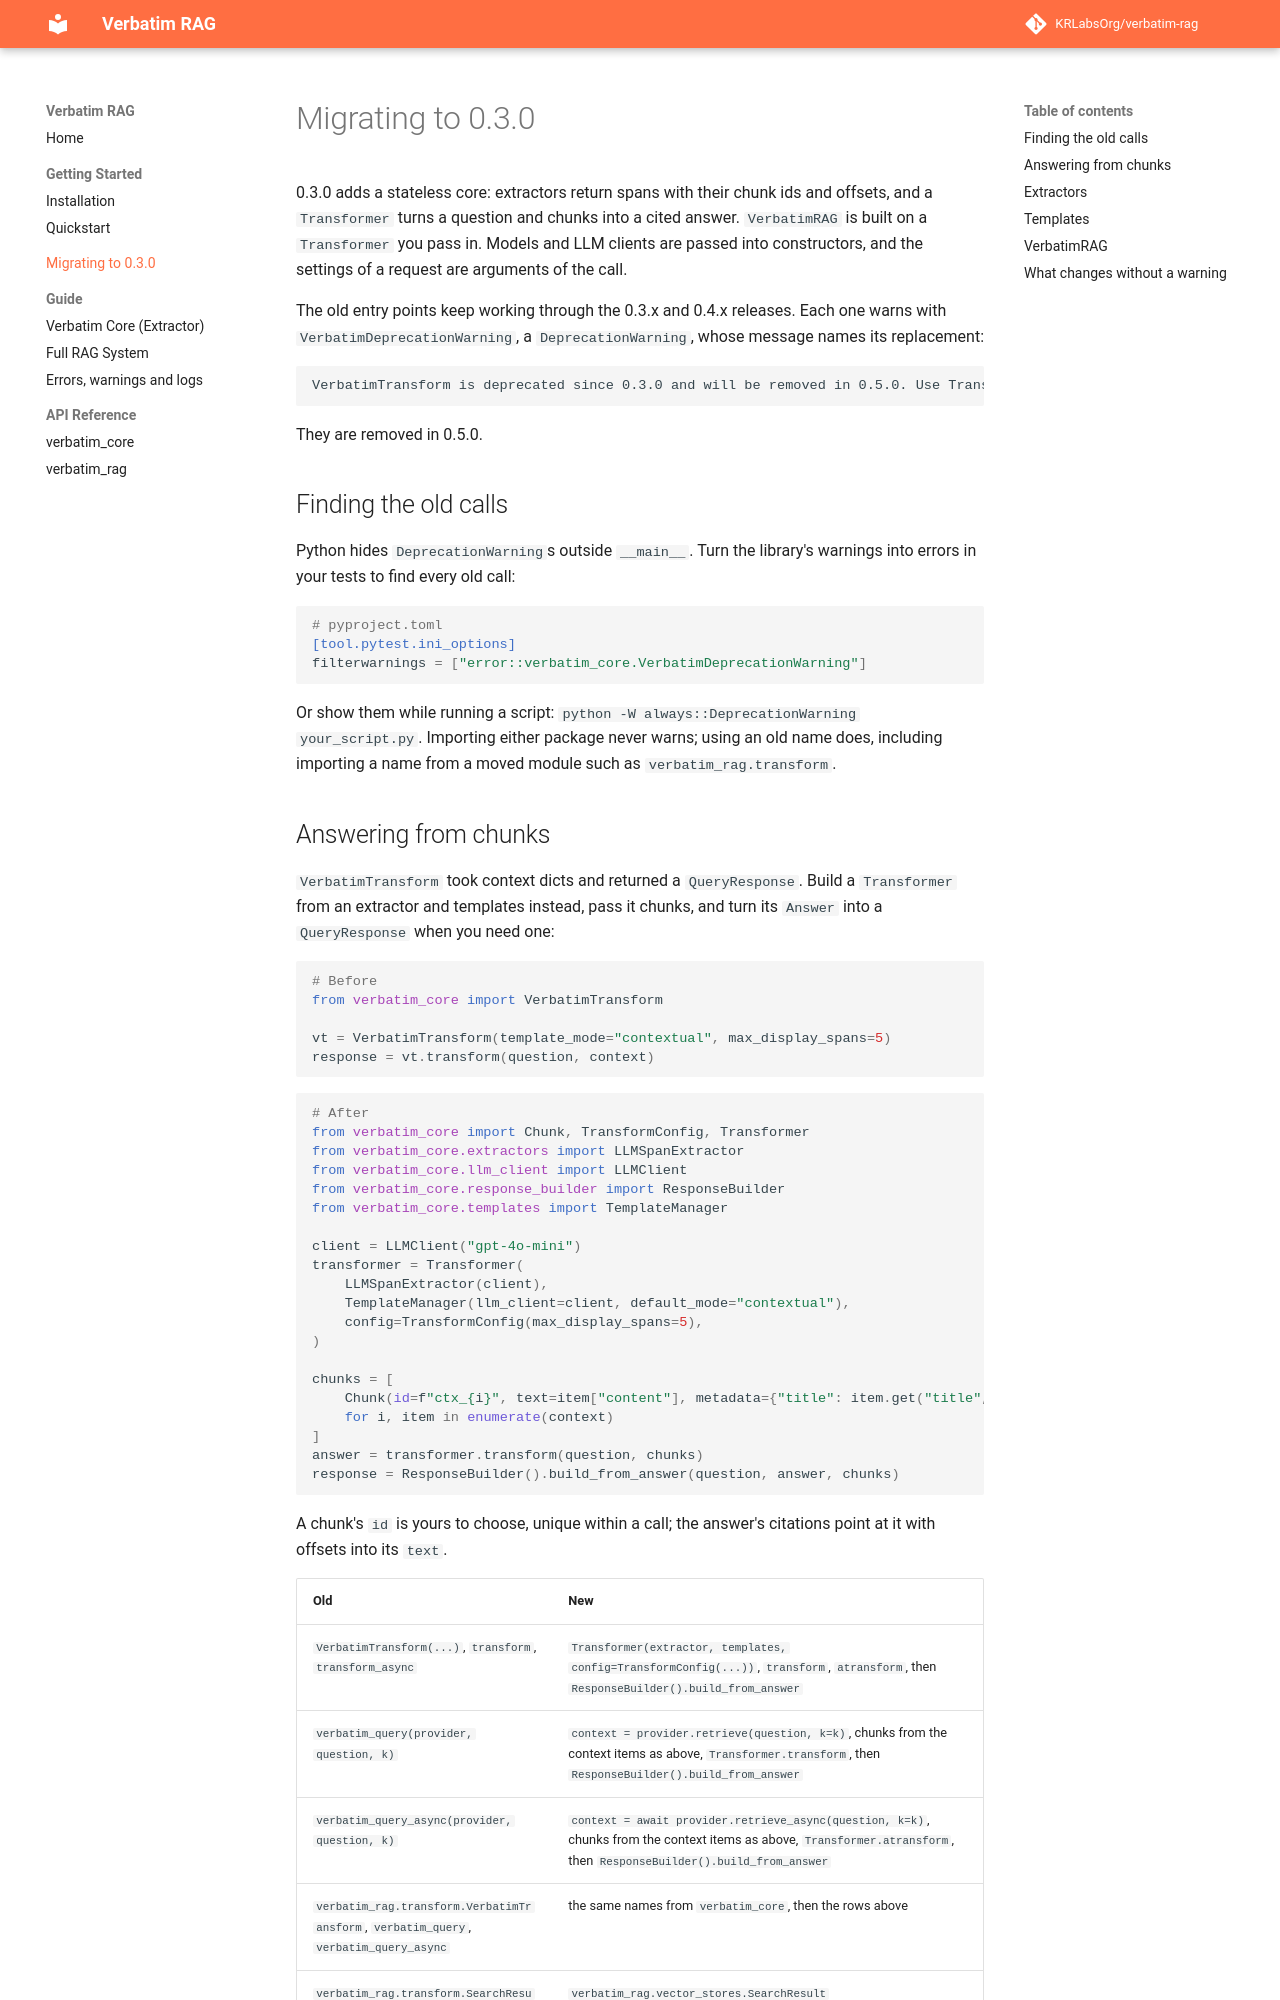

repository: dovel-pr17-validation-2/pr17r55-pypi-verbatim-rag · page: migration/index.html · generator: mkdocs

# Migrating to 0.3.0

0.3.0 adds a stateless core: extractors return spans with their chunk ids and offsets, and a `Transformer` turns a question and chunks into a cited answer. `VerbatimRAG` is built on a `Transformer` you pass in. Models and LLM clients are passed into constructors, and the settings of a request are arguments of the call.

The old entry points keep working through the 0.3.x and 0.4.x releases. Each one warns with `VerbatimDeprecationWarning`, a `DeprecationWarning`, whose message names its replacement:

```text
VerbatimTransform is deprecated since 0.3.0 and will be removed in 0.5.0. Use Transformer.
```

They are removed in 0.5.0.

## Finding the old calls

Python hides `DeprecationWarning`s outside `__main__`. Turn the library's warnings into errors in your tests to find every old call:

```toml
# pyproject.toml
[tool.pytest.ini_options]
filterwarnings = ["error::verbatim_core.VerbatimDeprecationWarning"]
```

Or show them while running a script: `python -W always::DeprecationWarning your_script.py`. Importing either package never warns; using an old name does, including importing a name from a moved module such as `verbatim_rag.transform`.

## Answering from chunks

`VerbatimTransform` took context dicts and returned a `QueryResponse`. Build a `Transformer` from an extractor and templates instead, pass it chunks, and turn its `Answer` into a `QueryResponse` when you need one:

```python
# Before
from verbatim_core import VerbatimTransform

vt = VerbatimTransform(template_mode="contextual", max_display_spans=5)
response = vt.transform(question, context)
```

```python
# After
from verbatim_core import Chunk, TransformConfig, Transformer
from verbatim_core.extractors import LLMSpanExtractor
from verbatim_core.llm_client import LLMClient
from verbatim_core.response_builder import ResponseBuilder
from verbatim_core.templates import TemplateManager

client = LLMClient("gpt-4o-mini")
transformer = Transformer(
    LLMSpanExtractor(client),
    TemplateManager(llm_client=client, default_mode="contextual"),
    config=TransformConfig(max_display_spans=5),
)

chunks = [
    Chunk(id=f"ctx_{i}", text=item["content"], metadata={"title": item.get("title", "")})
    for i, item in enumerate(context)
]
answer = transformer.transform(question, chunks)
response = ResponseBuilder().build_from_answer(question, answer, chunks)
```

A chunk's `id` is yours to choose, unique within a call; the answer's citations point at it with offsets into its `text`.

| Old | New |
|---|---|
| `VerbatimTransform(...)`, `transform`, `transform_async` | `Transformer(extractor, templates, config=TransformConfig(...))`, `transform`, `atransform`, then `ResponseBuilder().build_from_answer` |
| `verbatim_query(provider, question, k)` | `context = provider.retrieve(question, k=k)`, chunks from the context items as above, `Transformer.transform`, then `ResponseBuilder().build_from_answer` |
| `verbatim_query_async(provider, question, k)` | `context = await provider.retrieve_async(question, k=k)`, chunks from the context items as above, `Transformer.atransform`, then `ResponseBuilder().build_from_answer` |
| `verbatim_rag.transform.VerbatimTransform`, `verbatim_query`, `verbatim_query_async` | the same names from `verbatim_core`, then the rows above |
| `verbatim_rag.transform.SearchResult` | `verbatim_rag.vector_stores.SearchResult` |
